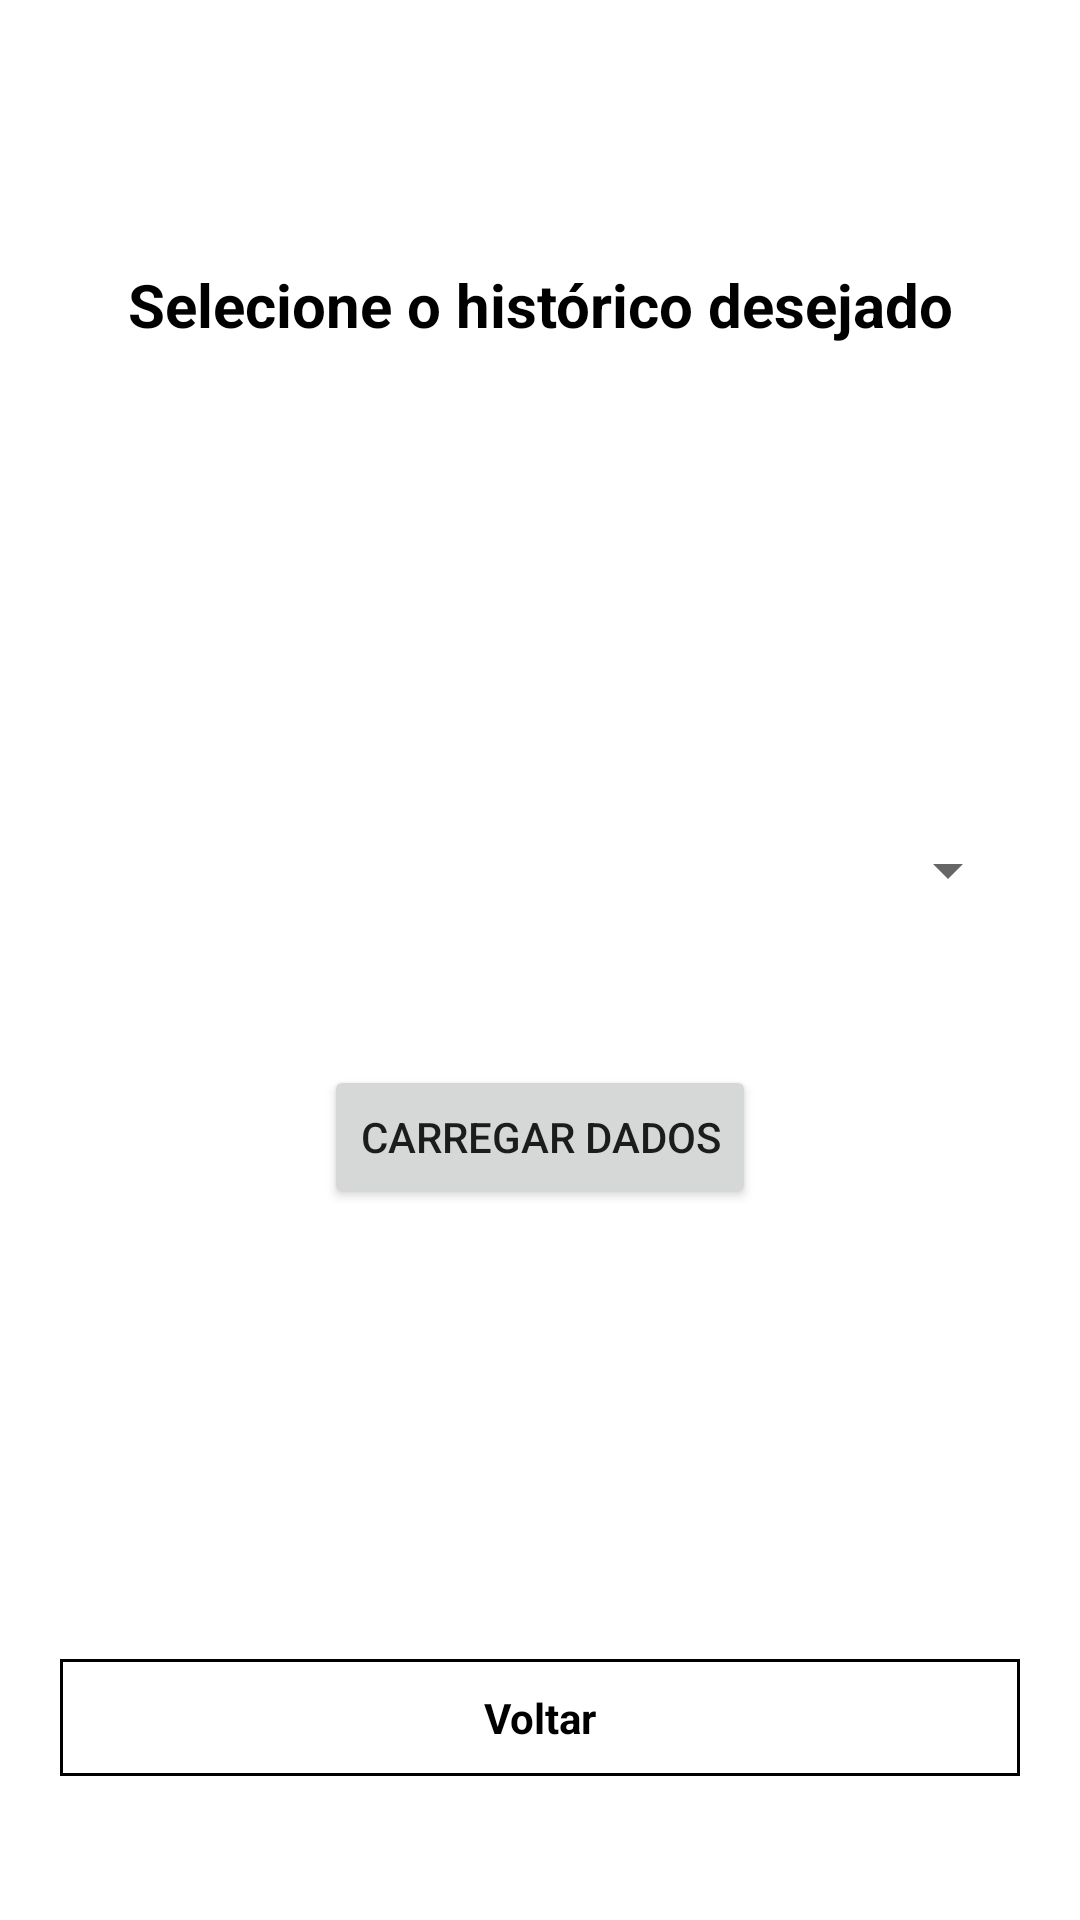

Android layout source for this screen:
<!-- AndroidManifest.xml: application theme Theme.DiárioEscolarOnline -->
<!-- res/layout/select_historico.xml -->
<?xml version="1.0" encoding="utf-8"?>
<androidx.constraintlayout.widget.ConstraintLayout xmlns:android="http://schemas.android.com/apk/res/android"
    xmlns:app="http://schemas.android.com/apk/res-auto"
    xmlns:tools="http://schemas.android.com/tools"
    android:layout_width="match_parent"
    android:layout_height="match_parent"
    tools:context=".EstudanteSelectHistorico">

    <LinearLayout
        android:layout_width="match_parent"
        android:layout_height="match_parent"
        android:layout_margin="20dp"
        android:gravity="center"
        android:orientation="vertical"
        tools:layout_editor_absoluteX="20dp"
        tools:layout_editor_absoluteY="20dp">

        <TextView
            android:id="@+id/tPerfil"
            android:layout_width="match_parent"
            android:layout_height="wrap_content"
            android:layout_alignParentStart="true"
            android:layout_alignParentLeft="false"
            android:layout_marginTop="40dp"
            android:gravity="top|center"
            android:text="Selecione o histórico desejado"
            android:textColor="@color/black"
            android:textSize="20dp"
            android:textStyle="bold" />

        <Spinner
            android:id="@+id/spinner1"
            android:layout_width="match_parent"
            android:layout_marginTop="150dp"
            android:layout_height="50dp"
            tools:ignore="SpeakableTextPresentCheck" />

        <Button
            android:id="@+id/bCarregarDados"
            android:layout_width="wrap_content"
            android:layout_height="wrap_content"
            android:layout_marginTop="40dp"
            android:text="Carregar dados" />

        <TextView
            android:id="@+id/bVoltarTelaPerfilHistorico"
            android:layout_width="match_parent"
            android:layout_height="wrap_content"
            android:background="@drawable/border_black"
            android:gravity="center"
            android:padding="10dp"
            android:layout_marginTop="150dp"
            android:text="Voltar"
            android:textColor="@color/black"
            android:textStyle="bold" />

    </LinearLayout>

</androidx.constraintlayout.widget.ConstraintLayout>
<!-- resources referenced by this layout -->
<resources>
  <color name="black">#FF000000</color>
  <!-- drawable border_black (drawable) -->
  <shape xmlns:android="http://schemas.android.com/apk/res/android" android:shape="rectangle" >
      <solid android:color="#00000000" />
      <stroke android:width="1dip" android:color="@color/black"/>
  </shape>
  <style name="Theme.DiárioEscolarOnline" parent="Theme.MaterialComponents.DayNight.NoActionBar">
          
          <item name="colorPrimary">@color/verde_claro</item>
          <item name="colorPrimaryVariant">@color/verde_escuro</item>
          <item name="colorOnPrimary">@color/white</item>
          
          <item name="colorSecondary">@color/verde_claro</item>
          <item name="colorSecondaryVariant">@color/verde_escuro</item>
          <item name="colorOnSecondary">@color/white</item>
          
          <item name="android:statusBarColor" tools:targetApi="l">?attr/colorPrimaryVariant</item>
          
      </style>
  <color name="verde_claro">#33cc99</color>
  <color name="verde_escuro">#009966</color>
  <color name="white">#FFFFFFFF</color>
</resources>
